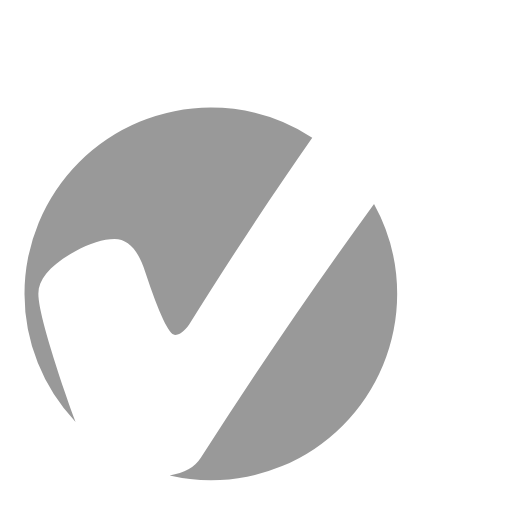
t = 0.00 s
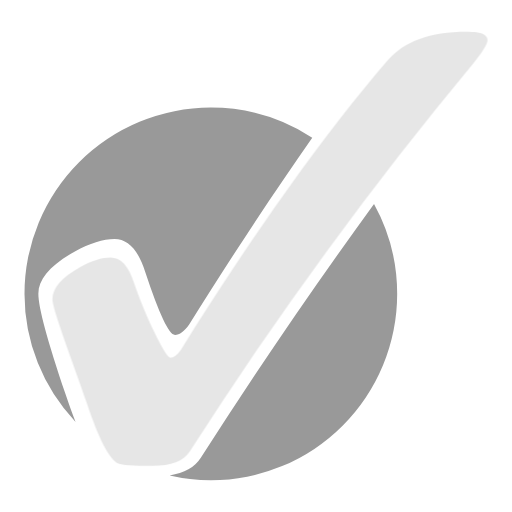
t = 0.25 s
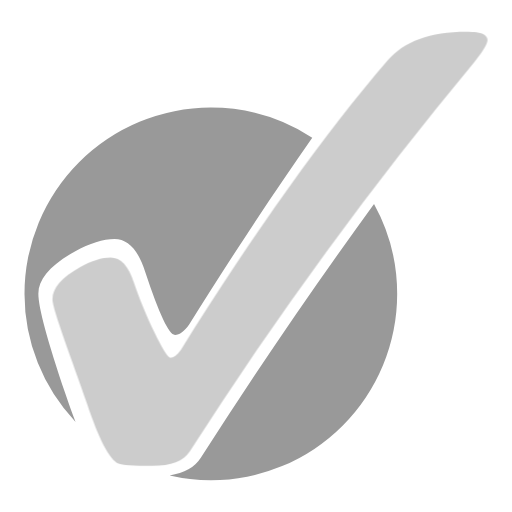
t = 0.50 s
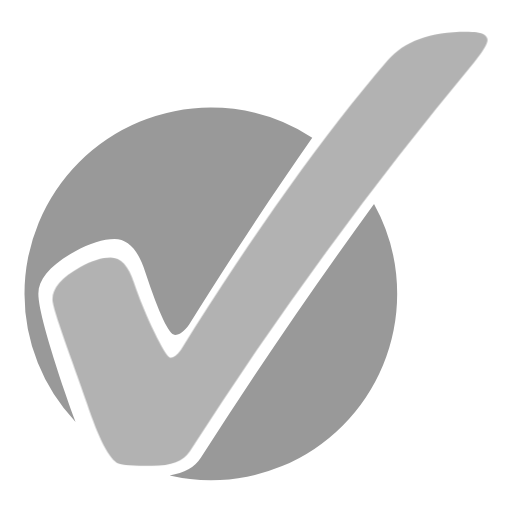
t = 0.75 s
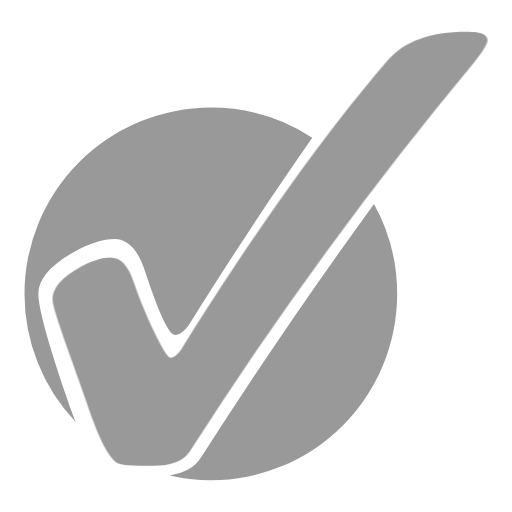
t = 1.00 s

The animated SVG that drew these frames (rendered in a browser with its animation timeline set to each time). Animation: 1 CSS @keyframes rule; one cycle of 1.00 s.

<?xml version="1.0" encoding="UTF-8" standalone="no"?>
<!-- Created with Inkscape (http://www.inkscape.org/) -->

<svg
   width="100pt"
   height="100pt"
   viewBox="0 0 35.277779 35.277777"
   version="1.1"
   id="svg5"
   sodipodi:docname="checkmark_animated.svg"
   inkscape:version="1.1.1 (3bf5ae0d25, 2021-09-20)"
   xmlns:inkscape="http://www.inkscape.org/namespaces/inkscape"
   xmlns:sodipodi="http://sodipodi.sourceforge.net/DTD/sodipodi-0.dtd"
   xmlns="http://www.w3.org/2000/svg"
   xmlns:svg="http://www.w3.org/2000/svg">
  <sodipodi:namedview
     id="namedview9"
     pagecolor="#ffffff"
     bordercolor="#111111"
     borderopacity="1"
     inkscape:pageshadow="0"
     inkscape:pageopacity="0"
     inkscape:pagecheckerboard="1"
     inkscape:document-units="pt"
     showgrid="false"
     inkscape:zoom="5.3925"
     inkscape:cx="66.666667"
     inkscape:cy="66.573945"
     inkscape:window-width="1920"
     inkscape:window-height="1163"
     inkscape:window-x="1920"
     inkscape:window-y="0"
     inkscape:window-maximized="1"
     inkscape:current-layer="svg5" />
  <defs
     id="defs2" />
  <g
     id="layer1"
     style="fill:#999999">
    <path
       id="circle"
       style="stroke-width:0.467568;stroke-dashoffset:3.9;fill:#999999"
       d="M 14.527078,7.4154312 A 12.83884,12.83884 0 0 0 1.6881259,20.254383 12.83884,12.83884 0 0 0 5.2067603,29.072426 C 4.9819812,28.495422 4.7509197,27.853763 4.5127132,27.139143 3.2663616,23.471992 2.643353,21.170885 2.643353,20.236117 c 0,-1.006666 0.8390519,-1.977495 2.5168331,-2.912256 1.030636,-0.575239 1.9413984,-0.86208 2.7323526,-0.86208 0.9347625,0 1.6411285,0.766429 2.1204953,2.300401 0.958731,2.876195 1.641802,4.314049 2.049264,4.314049 0.311587,0 0.635195,-0.239336 0.970753,-0.718705 2.921884,-4.679174 5.74956,-8.968551 8.481982,-12.8718278 a 12.83884,12.83884 0 0 0 -6.987955,-2.070267 z m 11.243557,6.6409308 c -4.138925,5.68947 -8.120798,11.523639 -11.945824,17.504589 -0.403597,0.631718 -1.117586,1.031663 -2.137846,1.200885 a 12.83884,12.83884 0 0 0 2.840113,0.331496 12.83884,12.83884 0 0 0 12.838951,-12.838949 12.83884,12.83884 0 0 0 -1.595394,-6.198021 z" />
    <path
       d="m 7.6141395,17.738348 c 0.712309,0 1.2511068,0.584458 1.6163932,1.753375 0.7305729,2.191719 2.1862443,5.157851 2.4967373,5.157851 0.237435,0 0.484004,-0.182644 0.739705,-0.547933 5.132276,-8.218947 9.881002,-14.8671627 14.246176,-19.9446457 1.132388,-1.315033 2.931426,-1.9725486 5.397112,-1.9725486 0.584458,0 0.977141,0.0548 1.178049,0.1644014 0.200894,0.109601 0.301341,0.2465756 0.301341,0.4109241 0,0.255712 -0.301362,0.7579819 -0.904086,1.5068117 C 25.635536,12.74123 19.096906,21.690751 13.069676,31.115146 c -0.420079,0.657514 -1.278501,0.986271 -2.575269,0.986271 -1.3150326,0 -2.0912661,-0.0548 -2.3287018,-0.164401 -0.620972,-0.27395 -1.3515378,-1.671169 -2.1916975,-4.191659 -0.9497448,-2.794443 -2.3597542,-6.418092 -2.3597542,-7.130403 0,-0.7671 0.6392515,-1.506804 1.9177541,-2.219112 0.7853663,-0.438343 1.4794097,-0.657515 2.0821319,-0.657515 z"
       id="checkmark"
       class="checkmark"
       style="font-size:10.5833px;line-height:1.25;stroke-width:1.4027;fill:#999999" />
    <style
       type="text/css"
       id="style5">
        @keyframes appear {
            from { opacity: 0%; }
            to   { opacity: 100%; }
        }
        .checkmark {
            animation: appear 1s linear forwards;
        }
    </style>
  </g>
</svg>
